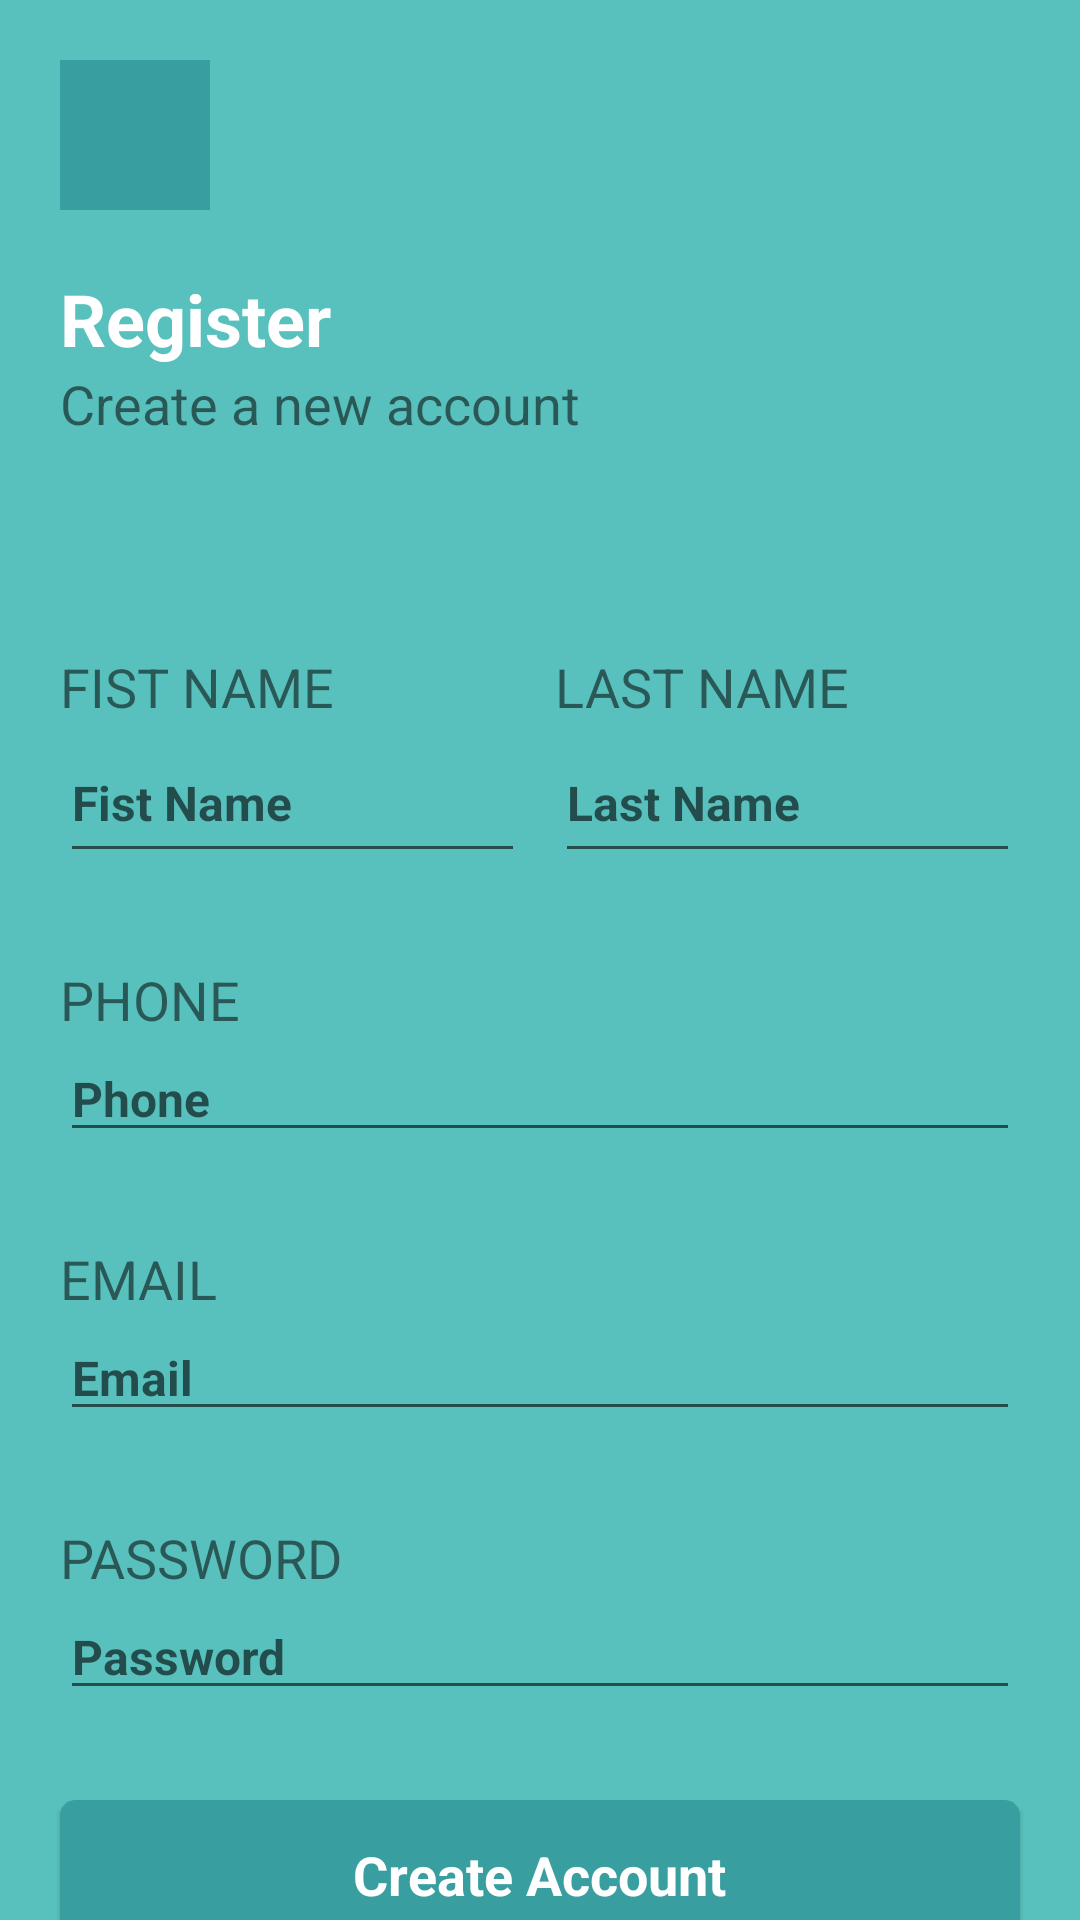

Write the Android layout XML for this screen, with the resource values it uses.
<!-- AndroidManifest.xml: application theme Theme.Letterbooks -->
<!-- res/layout/fragment_sign_up.xml -->
<?xml version="1.0" encoding="utf-8"?>
<androidx.constraintlayout.widget.ConstraintLayout xmlns:android="http://schemas.android.com/apk/res/android"
    xmlns:app="http://schemas.android.com/apk/res-auto"
    xmlns:tools="http://schemas.android.com/tools"
    android:layout_width="match_parent"
    android:layout_height="match_parent"
    android:background="@color/mid_green"
    tools:context=".presentation.opening.SignUpFragment">

    <androidx.constraintlayout.widget.Guideline
        android:id="@+id/guideline"
        android:layout_width="wrap_content"
        android:layout_height="wrap_content"
        android:orientation="vertical"
        app:layout_constraintGuide_begin="20dp" />

    <ImageButton
        android:id="@+id/imgBtn"
        android:layout_width="50dp"
        android:layout_height="50dp"
        android:layout_marginTop="20dp"
        android:background="@color/dark_green"
        android:src="@drawable/ic_baseline_arrow_back_ios_new_24"
        app:layout_constraintStart_toEndOf="@+id/guideline"
        app:layout_constraintTop_toTopOf="parent" />

    <TextView
        android:id="@+id/txtRegister"
        android:layout_width="0dp"
        android:layout_height="wrap_content"
        android:layout_marginTop="@dimen/mg_top_20"
        android:text="@string/tvRegister"
        android:textColor="@color/white"
        android:textSize="24sp"
        android:textStyle="bold"
        app:layout_constraintStart_toEndOf="@+id/guideline"
        app:layout_constraintTop_toBottomOf="@+id/imgBtn" />

    <TextView
        android:id="@+id/txtDescRegis"
        android:layout_width="wrap_content"
        android:layout_height="wrap_content"
        android:text="@string/tvDescRegis"
        android:textSize="18sp"
        app:layout_constraintStart_toEndOf="@+id/guideline"
        app:layout_constraintTop_toBottomOf="@+id/txtRegister" />

    <androidx.constraintlayout.widget.ConstraintLayout
        android:id="@+id/vvCard"
        android:layout_width="match_parent"
        android:layout_height="0dp"
        android:layout_marginTop="@dimen/mg_top_30"
        android:background="@drawable/card_corner"
        app:layout_constraintBottom_toBottomOf="parent"
        app:layout_constraintEnd_toEndOf="parent"
        app:layout_constraintStart_toStartOf="parent"
        app:layout_constraintTop_toBottomOf="@+id/txtDescRegis">

        <androidx.constraintlayout.widget.Guideline
            android:id="@+id/guideline2"
            android:layout_width="wrap_content"
            android:layout_height="wrap_content"
            android:orientation="vertical"
            app:layout_constraintGuide_begin="20dp" />

        <androidx.constraintlayout.widget.Guideline
            android:id="@+id/guideline3"
            android:layout_width="wrap_content"
            android:layout_height="wrap_content"
            android:orientation="vertical"
            app:layout_constraintGuide_end="20dp" />

        <TextView
            android:id="@+id/txtFirstName"
            android:layout_width="wrap_content"
            android:layout_height="wrap_content"
            android:layout_marginTop="@dimen/mg_top_40"
            android:text="@string/tvFirstName"
            android:textAllCaps="true"
            android:textSize="18sp"
            app:layout_constraintStart_toEndOf="@+id/guideline2"
            app:layout_constraintTop_toTopOf="@+id/vvCard" />

        <EditText
            android:id="@+id/edtFirtName"
            android:layout_width="0dp"
            android:layout_height="50dp"
            android:hint="@string/tvFirstName"
            android:textSize="16sp"
            android:textStyle="bold"
            app:layout_constraintStart_toEndOf="@+id/guideline2"
            app:layout_constraintEnd_toStartOf="@+id/edtLastName"
            app:layout_constraintTop_toBottomOf="@+id/txtFirstName"
            android:layout_marginEnd="10dp"/>

        <TextView
            android:id="@+id/txtLastName"
            android:layout_width="wrap_content"
            android:layout_height="wrap_content"
            android:layout_marginTop="@dimen/mg_top_40"
            android:text="@string/tvLastName"
            android:textAllCaps="true"
            android:textSize="18sp"
            app:layout_constraintStart_toStartOf="@+id/edtLastName"
            app:layout_constraintTop_toTopOf="@+id/vvCard" />

        <EditText
            android:id="@+id/edtLastName"
            android:layout_width="0dp"
            android:layout_height="50dp"
            android:hint="@string/tvLastName"
            android:textSize="16sp"
            android:textStyle="bold"
            app:layout_constraintEnd_toStartOf="@+id/guideline3"
            app:layout_constraintHorizontal_bias="0.45"
            app:layout_constraintStart_toEndOf="@+id/edtFirtName"
            app:layout_constraintTop_toBottomOf="@+id/txtLastName" />

        <TextView
            android:id="@+id/txtPhone"
            android:layout_width="wrap_content"
            android:layout_height="wrap_content"
            android:layout_marginTop="@dimen/mg_top_30"
            android:text="@string/tvPhone"
            android:textAllCaps="true"
            android:textSize="18sp"
            app:layout_constraintStart_toEndOf="@+id/guideline2"
            app:layout_constraintTop_toBottomOf="@+id/edtFirtName" />

        <EditText
            android:id="@+id/edtPhone"
            android:layout_width="0dp"
            android:layout_height="wrap_content"
            android:hint="@string/tvPhone"
            android:inputType="phone"
            android:textSize="16sp"
            android:textStyle="bold"
            app:layout_constraintEnd_toStartOf="@+id/guideline3"
            app:layout_constraintStart_toEndOf="@+id/guideline2"
            app:layout_constraintTop_toBottomOf="@+id/txtPhone" />

        <TextView
            android:id="@+id/txtEmail"
            android:layout_width="wrap_content"
            android:layout_height="wrap_content"
            android:layout_marginTop="@dimen/mg_top_30"
            android:text="@string/tvEmail"
            android:textAllCaps="true"
            android:textSize="18sp"
            app:layout_constraintStart_toEndOf="@+id/guideline2"
            app:layout_constraintTop_toBottomOf="@id/edtPhone" />

        <EditText
            android:id="@+id/edtEmail"
            android:layout_width="0dp"
            android:layout_height="wrap_content"
            android:hint="@string/tvEmail"
            android:inputType="textEmailAddress"
            android:textSize="16sp"
            android:textStyle="bold"
            app:layout_constraintEnd_toStartOf="@+id/guideline3"
            app:layout_constraintStart_toEndOf="@+id/guideline2"
            app:layout_constraintTop_toBottomOf="@+id/txtEmail" />

        <TextView
            android:id="@+id/txtPassword"
            android:layout_width="wrap_content"
            android:layout_height="wrap_content"
            android:layout_marginTop="@dimen/mg_top_30"
            android:text="@string/tvPassword"
            android:textAllCaps="true"
            android:textSize="18sp"
            app:layout_constraintStart_toEndOf="@+id/guideline2"
            app:layout_constraintTop_toBottomOf="@id/edtEmail" />

        <EditText
            android:id="@+id/edtPassword"
            android:layout_width="0dp"
            android:layout_height="wrap_content"
            android:hint="@string/tvPassword"
            android:inputType="textVisiblePassword"
            android:textSize="16sp"
            android:textStyle="bold"
            app:layout_constraintEnd_toStartOf="@+id/guideline3"
            app:layout_constraintStart_toEndOf="@+id/guideline2"
            app:layout_constraintTop_toBottomOf="@+id/txtPassword" />

        <com.google.android.material.card.MaterialCardView
            android:id="@+id/cvBtn"
            android:layout_width="0dp"
            android:layout_height="50dp"
            android:layout_marginTop="@dimen/mg_top_30"
            android:backgroundTint="@color/dark_green"
            app:cardCornerRadius="5dp"
            app:layout_constraintEnd_toStartOf="@+id/guideline3"
            app:layout_constraintStart_toEndOf="@+id/guideline2"
            app:layout_constraintTop_toBottomOf="@+id/edtPassword">

            <LinearLayout
                android:layout_width="match_parent"
                android:layout_height="match_parent"
                android:gravity="center">

                <TextView
                    android:layout_width="wrap_content"
                    android:layout_height="wrap_content"
                    android:text="@string/tvCreateAccount"
                    android:textStyle="bold"
                    android:textColor="@color/white"
                    android:textSize="18sp"
                    android:textAlignment="center" />
            </LinearLayout>

        </com.google.android.material.card.MaterialCardView>


    </androidx.constraintlayout.widget.ConstraintLayout>


</androidx.constraintlayout.widget.ConstraintLayout>
<!-- resources referenced by this layout -->
<resources>
  <color name="dark_green">#389E9F</color>
  <color name="mid_green">#59C1BD</color>
  <color name="white">#FFFFFFFF</color>
  <dimen name="mg_top_20">20dp</dimen>
  <dimen name="mg_top_30">30dp</dimen>
  <dimen name="mg_top_40">40dp</dimen>
  <string name="tvCreateAccount">Create Account</string>
  <string name="tvDescRegis">Create a new account</string>
  <string name="tvEmail">Email</string>
  <string name="tvFirstName">Fist Name</string>
  <string name="tvLastName">Last Name</string>
  <string name="tvPassword">Password</string>
  <string name="tvPhone">Phone</string>
  <string name="tvRegister">Register</string>
  <style name="Theme.Letterbooks" parent="Theme.MaterialComponents.DayNight.NoActionBar">
          
          <item name="colorPrimary">@color/purple_500</item>
          <item name="colorPrimaryVariant">@color/purple_700</item>
          <item name="colorOnPrimary">@color/white</item>
          
          <item name="colorSecondary">@color/teal_200</item>
          <item name="colorSecondaryVariant">@color/teal_700</item>
          <item name="colorOnSecondary">@color/black</item>
          
          <item name="android:statusBarColor" tools:targetApi="l">?attr/colorPrimaryVariant</item>
          
      </style>
  <color name="purple_500">#FF6200EE</color>
  <color name="purple_700">#FF3700B3</color>
  <color name="teal_200">#FF03DAC5</color>
  <color name="teal_700">#FF018786</color>
  <color name="black">#FF000000</color>
</resources>
